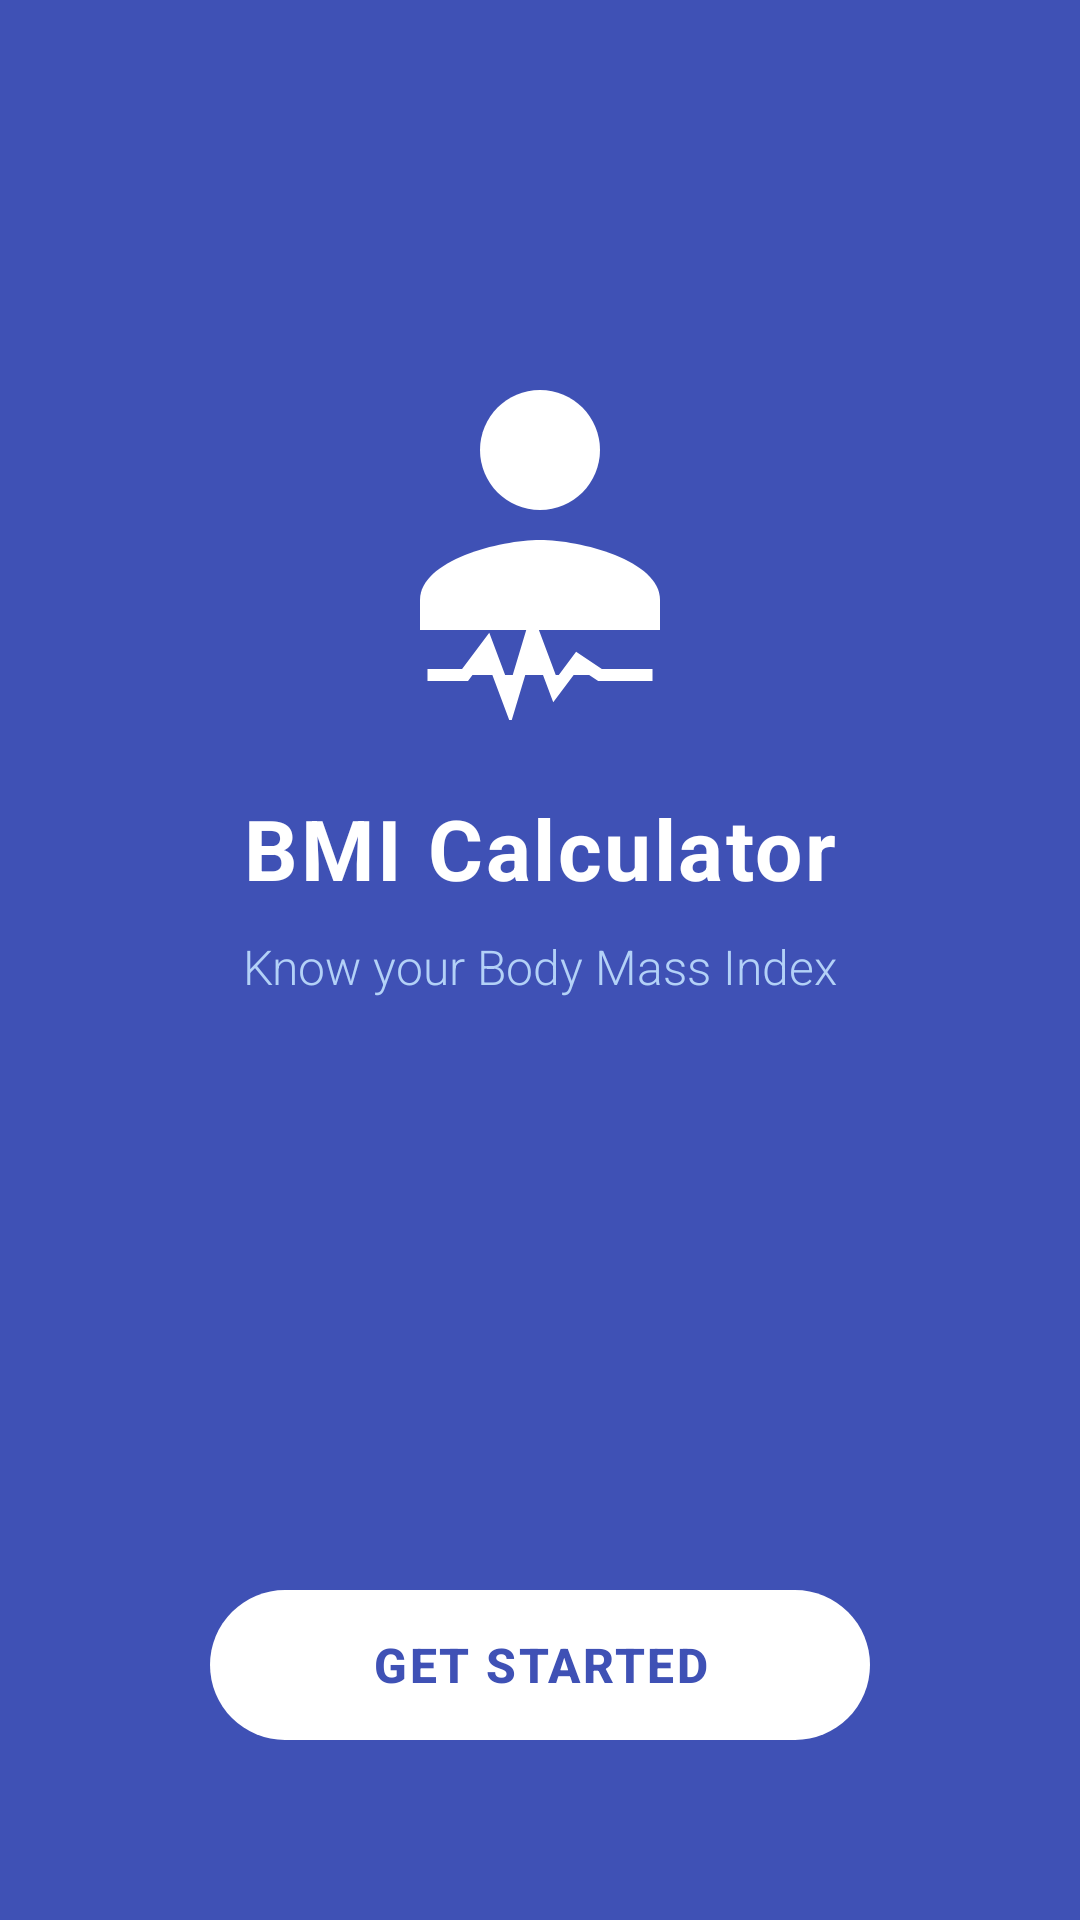

This screen was rendered from an Android layout file. Write that file and the resources it references.
<!-- AndroidManifest.xml: activity theme Theme.BMICalculator -->
<!-- res/layout/activity_main.xml -->
<?xml version="1.0" encoding="utf-8"?>
<androidx.constraintlayout.widget.ConstraintLayout
    xmlns:android="http://schemas.android.com/apk/res/android"
    xmlns:app="http://schemas.android.com/apk/res-auto"
    android:id="@+id/splashRoot"
    android:layout_width="match_parent"
    android:layout_height="match_parent"
    android:background="@color/colorPrimary">

    
    <ImageView
        android:id="@+id/ivHealthIcon"
        android:layout_width="120dp"
        android:layout_height="120dp"
        android:layout_marginTop="120dp"
        android:src="@drawable/ic_health"
        android:contentDescription="@string/cd_health_icon"
        android:tint="@color/onPrimary"
        android:scaleType="fitCenter"
        app:layout_constraintTop_toTopOf="parent"
        app:layout_constraintStart_toStartOf="parent"
        app:layout_constraintEnd_toEndOf="parent" />

    
    <TextView
        android:id="@+id/tvAppName"
        android:layout_width="wrap_content"
        android:layout_height="wrap_content"
        android:layout_marginTop="24dp"
        android:text="@string/app_name"
        android:textColor="@color/onPrimary"
        android:textSize="28sp"
        android:textStyle="bold"
        android:letterSpacing="0.03"
        app:layout_constraintTop_toBottomOf="@id/ivHealthIcon"
        app:layout_constraintStart_toStartOf="parent"
        app:layout_constraintEnd_toEndOf="parent" />

    
    <TextView
        android:id="@+id/tvTagline"
        android:layout_width="wrap_content"
        android:layout_height="wrap_content"
        android:layout_marginTop="10dp"
        android:text="@string/splash_tagline"
        android:textColor="@color/onPrimaryMuted"
        android:textSize="16sp"
        android:fontFamily="sans-serif-light"
        app:layout_constraintTop_toBottomOf="@id/tvAppName"
        app:layout_constraintStart_toStartOf="parent"
        app:layout_constraintEnd_toEndOf="parent" />

    
    
    <Button
        android:id="@+id/btnGetStarted"
        android:layout_width="220dp"
        android:layout_height="50dp"
        android:layout_marginBottom="60dp"
        android:background="@drawable/btn_get_started"
        android:text="@string/btn_get_started"
        android:textColor="@color/colorPrimary"
        android:textSize="16sp"
        android:textStyle="bold"
        android:letterSpacing="0.05"
        android:stateListAnimator="@null"
        app:layout_constraintBottom_toBottomOf="parent"
        app:layout_constraintStart_toStartOf="parent"
        app:layout_constraintEnd_toEndOf="parent" />

</androidx.constraintlayout.widget.ConstraintLayout>
<!-- resources referenced by this layout -->
<resources>
  <color name="colorPrimary">#3F51B5</color>
  <color name="onPrimary">#FFFFFF</color>
  <color name="onPrimaryMuted">#B3D1F7</color>
  <!-- drawable btn_get_started (drawable) -->
  <?xml version="1.0" encoding="utf-8"?>
  <shape xmlns:android="http://schemas.android.com/apk/res/android"
      android:shape="rectangle">
  
      <solid android:color="#FFFFFF" />
  
      <corners android:radius="25dp" />
  
  </shape>
  <!-- drawable ic_health (drawable) -->
  <?xml version="1.0" encoding="utf-8"?>
  <vector xmlns:android="http://schemas.android.com/apk/res/android"
      android:width="24dp"
      android:height="24dp"
      android:viewportWidth="24"
      android:viewportHeight="24">
  
      
      <path
          android:fillColor="#FF000000"
          android:pathData="M12,2
                            C9.79,2 8,3.79 8,6
                            C8,8.21 9.79,10 12,10
                            C14.21,10 16,8.21 16,6
                            C16,3.79 14.21,2 12,2Z" />
  
      
      <path
          android:fillColor="#FF000000"
          android:pathData="M12,12
                            C9.33,12 4,13.34 4,16
                            L4,18
                            L20,18
                            L20,16
                            C20,13.34 14.67,12 12,12Z" />
  
      
      <path
          android:fillColor="#FF000000"
          android:strokeColor="#FF000000"
          android:strokeWidth="0.8"
          android:pathData="M4.5,21
                            L7,21 8.5,19 10,23 11.5,18 13,22 14.5,20 16,21
                            L19.5,21" />
  </vector>
  <string name="app_name">BMI Calculator</string>
  <string name="btn_get_started">Get Started</string>
  <string name="cd_health_icon">Health icon</string>
  <string name="splash_tagline">Know your Body Mass Index</string>
  <style name="Theme.BMICalculator" parent="Theme.MaterialComponents.Light.NoActionBar">
          <item name="colorPrimary">@color/colorPrimary</item>
          <item name="colorPrimaryDark">@color/colorPrimaryDark</item>
          <item name="colorAccent">@color/colorAccent</item>
      </style>
  <color name="colorPrimaryDark">#303F9F</color>
  <color name="colorAccent">#FF4081</color>
</resources>
